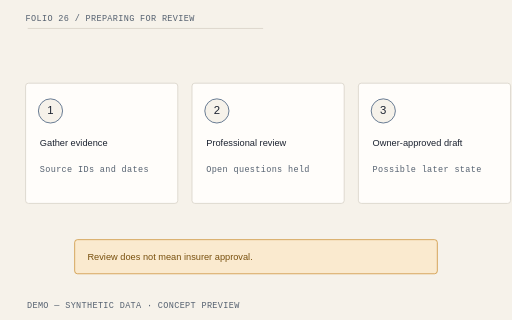
t = 0.00 s
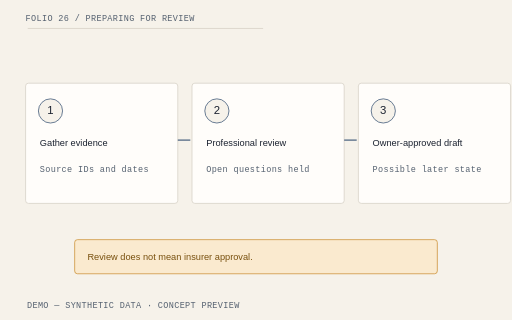
t = 1.05 s
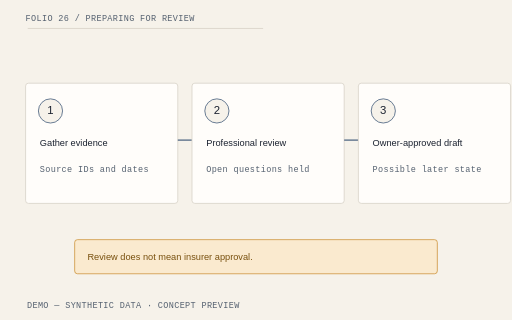
t = 2.10 s
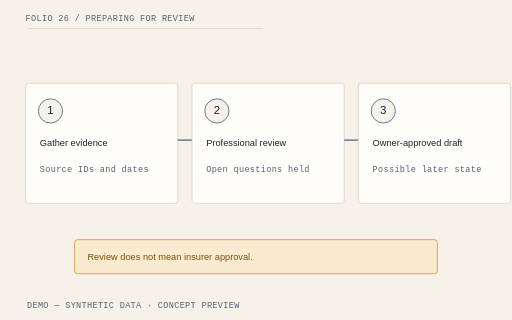
t = 3.15 s
t = 4.20 s: frame unchanged from t = 3.15 s, image omitted

The animated SVG that drew these frames (rendered in a browser with its animation timeline set to each time). Animation: 4 CSS @keyframes rules; one cycle of 4.20 s.

<svg xmlns="http://www.w3.org/2000/svg" viewBox="0 0 720 450" role="img" aria-labelledby="title-resources-professional-review"><title id="title-resources-professional-review">LossPacket Preparing for review illustrative hero diagram</title><style>text{font-family:"IBM Plex Sans",Arial,sans-serif;fill:#1B2230;font-size:16px}.mono{font-family:"IBM Plex Mono",monospace;font-size:12px;letter-spacing:.04em}.heading{font-family:"Source Serif 4",Georgia,serif;font-size:25px}.muted{fill:#556170}.small{font-size:13px}.paper{fill:#FFFDFA;stroke:#D4CEC3;stroke-width:1}.line{fill:none;stroke:#2F4B6E;stroke-width:1.5}.rule{stroke:#D4CEC3;stroke-width:1}.warning{fill:#FAEACF;stroke:#C98A2B}.warning-text{fill:#78500E}.draw{stroke-dasharray:1;stroke-dashoffset:0;animation:lp-draw 2.6s cubic-bezier(.2,.7,.2,1) both}.enter{animation:lp-enter .65s cubic-bezier(.2,.7,.2,1) both;animation-delay:var(--delay,0s);transform-box:fill-box;transform-origin:center}.highlight{animation:lp-highlight 2.8s ease-out both}.float{animation:lp-settle 4.2s ease-out both;transform-box:fill-box;transform-origin:center}.paused *{animation-play-state:paused!important}.reduced *{animation:none!important}@keyframes lp-draw{from{stroke-dashoffset:1}to{stroke-dashoffset:0}}@keyframes lp-enter{from{opacity:0;transform:translateY(12px)}to{opacity:1;transform:translateY(0)}}@keyframes lp-highlight{from{opacity:.25}to{opacity:1}}@keyframes lp-settle{from{transform:translateY(10px) rotate(-1deg)}to{transform:translateY(0) rotate(0)}}@media(prefers-reduced-motion:reduce){*{animation:none!important}}</style><rect width="720" height="450" fill="#F6F2EA"/><path d="M39 40H370" class="rule" pathLength="1" style="animation-delay:0s"/><text x="36" y="30" class="mono muted" text-anchor="start">FOLIO 26 / PREPARING FOR REVIEW</text><rect x="36" y="117" width="214" height="169" rx="4" class="paper"/><circle cx="71" cy="156" r="17" fill="#F6F2EA" stroke="#2F4B6E"/><text x="71" y="161" class="" text-anchor="middle">1</text><text x="56" y="205" class="small" text-anchor="start">Gather evidence</text><text x="56" y="242" class="mono muted" text-anchor="start">Source IDs and dates</text><path d="M250 197h20" class="line draw" pathLength="1" style="animation-delay:0s"/><rect x="270" y="117" width="214" height="169" rx="4" class="paper"/><circle cx="305" cy="156" r="17" fill="#F6F2EA" stroke="#2F4B6E"/><text x="305" y="161" class="" text-anchor="middle">2</text><text x="290" y="205" class="small" text-anchor="start">Professional review</text><text x="290" y="242" class="mono muted" text-anchor="start">Open questions held</text><path d="M484 197h20" class="line draw" pathLength="1" style="animation-delay:0s"/><rect x="504" y="117" width="214" height="169" rx="4" class="paper"/><circle cx="539" cy="156" r="17" fill="#F6F2EA" stroke="#2F4B6E"/><text x="539" y="161" class="" text-anchor="middle">3</text><text x="524" y="205" class="small" text-anchor="start">Owner-approved draft</text><text x="524" y="242" class="mono muted" text-anchor="start">Possible later state</text><rect x="105" y="337" width="510" height="48" rx="4" class="warning"/><text x="123" y="366" class="small warning-text" text-anchor="start">Review does not mean insurer approval.</text><text x="38" y="433" class="mono muted" text-anchor="start">DEMO — SYNTHETIC DATA · CONCEPT PREVIEW</text></svg>
